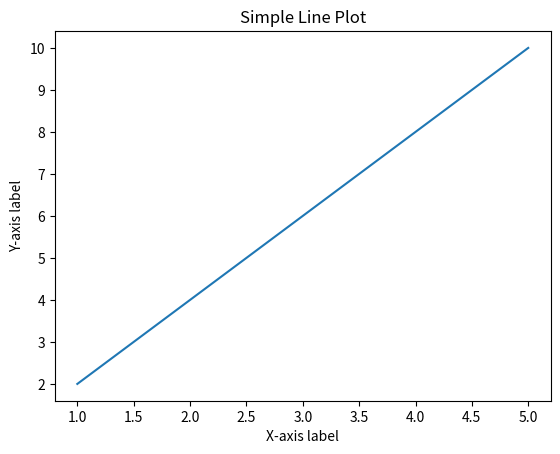

Reproduce this figure in Python.
import matplotlib.pyplot as plt

# Example data
x = [1, 2, 3, 4, 5]
y = [2, 4, 6, 8, 10]

# Line plot
plt.plot(x, y)

# Adding labels and title
plt.xlabel('X-axis label')
plt.ylabel('Y-axis label')
plt.title('Simple Line Plot')

# Show the plot
plt.show()

